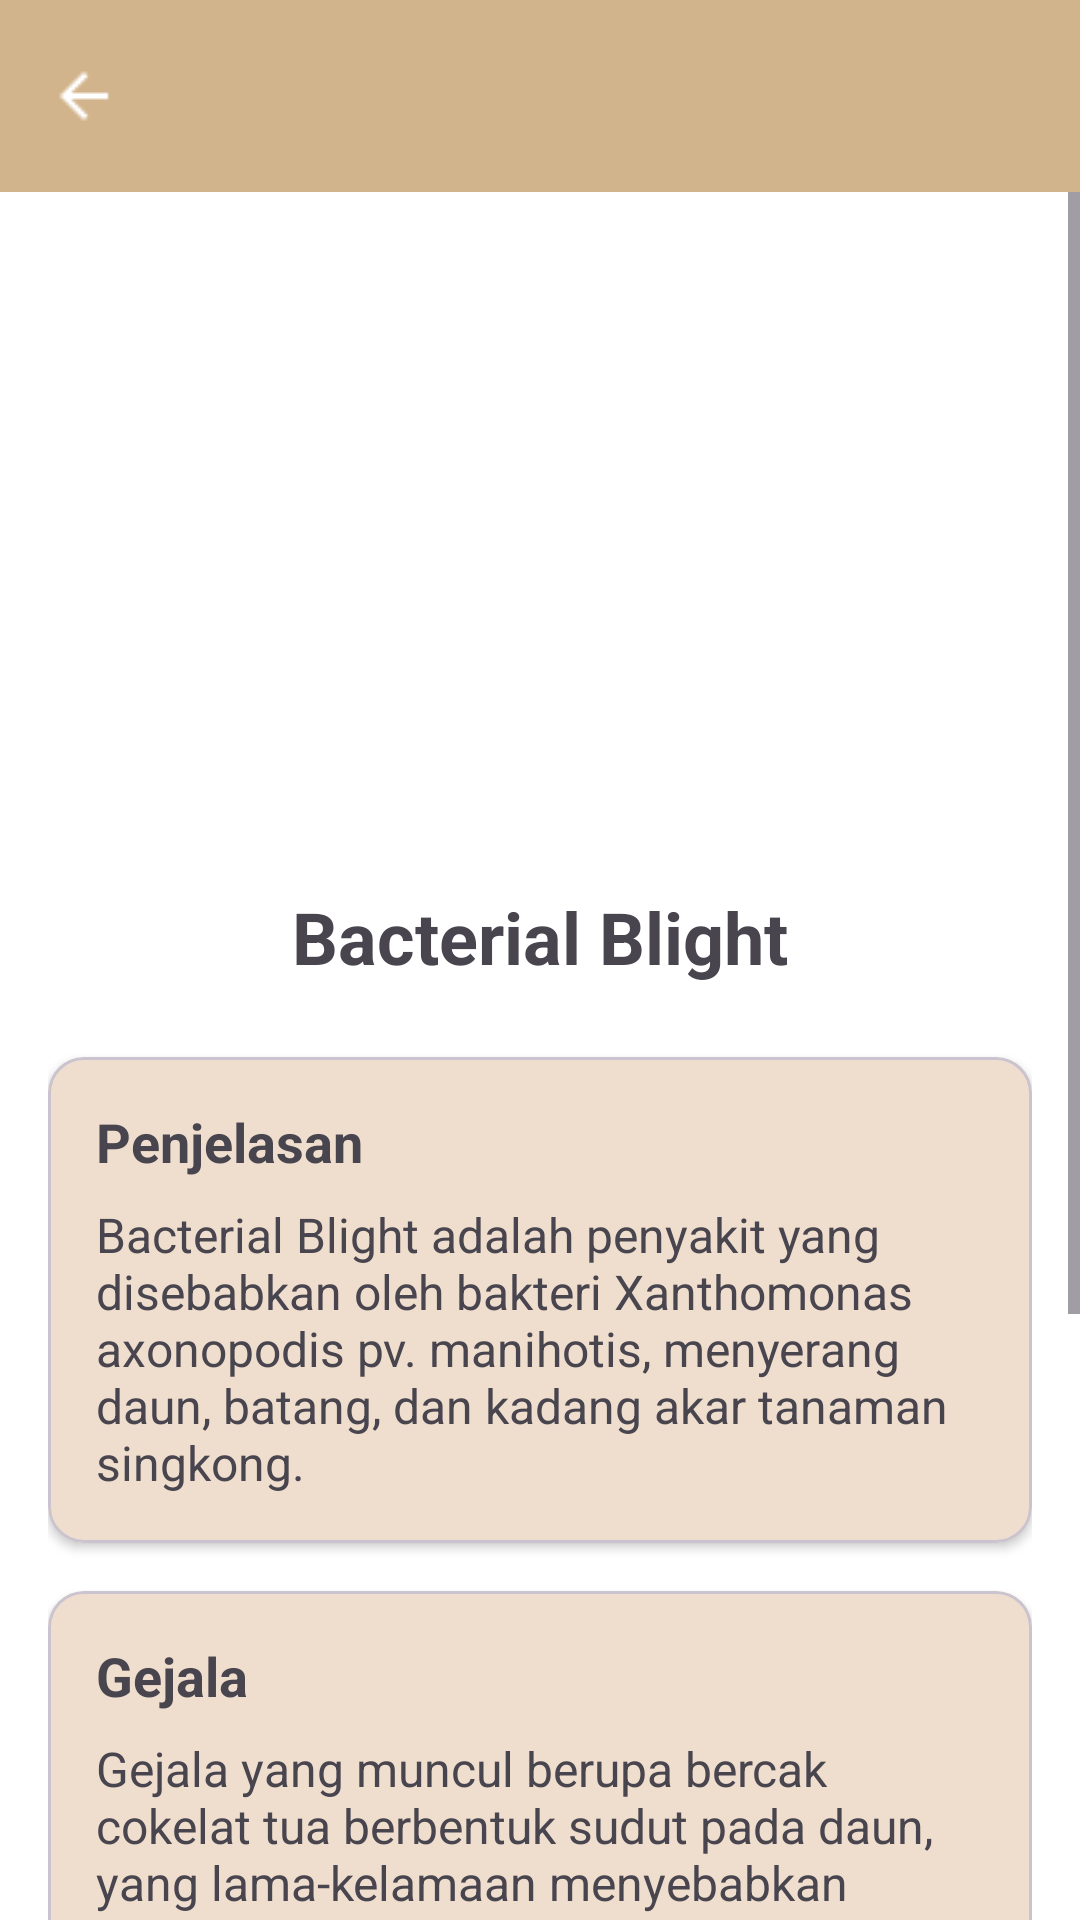

This screen was rendered from an Android layout file. Write that file and the resources it references.
<!-- AndroidManifest.xml: application theme Theme.MyApplication -->
<!-- res/layout/bacterialblight.xml -->
<?xml version="1.0" encoding="utf-8"?>
<androidx.coordinatorlayout.widget.CoordinatorLayout
    xmlns:android="http://schemas.android.com/apk/res/android"
    xmlns:app="http://schemas.android.com/apk/res-auto"
    android:layout_width="match_parent"
    android:layout_height="match_parent">

    
    <com.google.android.material.appbar.MaterialToolbar
        android:id="@+id/toolbarBacterialBlight"
        android:layout_width="match_parent"
        android:layout_height="?attr/actionBarSize"
        android:background="#D2B48C"
        android:title="Bacterial Blight"
        android:titleTextColor="@android:color/white"
        app:navigationIcon="@drawable/arrow_back"
        app:navigationIconTint="@android:color/white" />

    
    <ScrollView
        android:layout_width="match_parent"
        android:layout_height="match_parent"
        android:layout_marginTop="?attr/actionBarSize"
        android:background="@android:color/white">

        <LinearLayout
            android:orientation="vertical"
            android:layout_width="match_parent"
            android:layout_height="wrap_content"
            android:padding="16dp">

            
            <ImageView
                android:id="@+id/imageViewBacterialBlight"
                android:layout_width="match_parent"
                android:layout_height="200dp"
                android:scaleType="centerCrop"
                android:src="@drawable/bacterialblight984_"
                android:contentDescription="Gambar penyakit bacterial blight" />

            
            <TextView
                android:id="@+id/judulPenyakit"
                android:layout_width="match_parent"
                android:layout_height="wrap_content"
                android:text="Bacterial Blight"
                android:textSize="24sp"
                android:textStyle="bold"
                android:gravity="center"
                android:paddingVertical="16dp" />

            
            <com.google.android.material.card.MaterialCardView
                android:layout_width="match_parent"
                android:layout_height="wrap_content"
                android:layout_marginVertical="8dp"
                app:cardElevation="2dp"
                app:cardCornerRadius="12dp">

                <LinearLayout
                    android:orientation="vertical"
                    android:padding="16dp"
                    android:layout_width="match_parent"
                    android:layout_height="wrap_content"
                    android:background="#EFDECD">

                    <TextView
                        android:text="Penjelasan"
                        android:textSize="18sp"
                        android:textStyle="bold"
                        android:paddingBottom="8dp"
                        android:layout_width="wrap_content"
                        android:layout_height="wrap_content" />

                    <TextView
                        android:id="@+id/penjelasan"
                        android:layout_width="wrap_content"
                        android:layout_height="wrap_content"
                        android:text="Bacterial Blight adalah penyakit yang disebabkan oleh bakteri Xanthomonas axonopodis pv. manihotis, menyerang daun, batang, dan kadang akar tanaman singkong."
                        android:textSize="16sp" />
                </LinearLayout>
            </com.google.android.material.card.MaterialCardView>

            
            <com.google.android.material.card.MaterialCardView
                android:layout_width="match_parent"
                android:layout_height="wrap_content"
                android:layout_marginVertical="8dp"
                app:cardElevation="2dp"
                app:cardCornerRadius="12dp">

                <LinearLayout
                    android:orientation="vertical"
                    android:padding="16dp"
                    android:layout_width="match_parent"
                    android:layout_height="wrap_content"
                    android:background="#EFDECD">

                    <TextView
                        android:text="Gejala"
                        android:textSize="18sp"
                        android:textStyle="bold"
                        android:paddingBottom="8dp"
                        android:layout_width="wrap_content"
                        android:layout_height="wrap_content" />

                    <TextView
                        android:id="@+id/gejala"
                        android:layout_width="wrap_content"
                        android:layout_height="wrap_content"
                        android:text="Gejala yang muncul berupa bercak cokelat tua berbentuk sudut pada daun, yang lama-kelamaan menyebabkan daun layu dan gugur. Selain itu, batang tanaman bisa menunjukkan luka berwarna hitam, dan jika dipotong, sering kali mengeluarkan lendir."
                        android:textSize="16sp" />
                </LinearLayout>
            </com.google.android.material.card.MaterialCardView>

            
            <com.google.android.material.card.MaterialCardView
                android:layout_width="match_parent"
                android:layout_height="wrap_content"
                android:layout_marginVertical="8dp"
                app:cardElevation="2dp"
                app:cardCornerRadius="12dp">

                <LinearLayout
                    android:orientation="vertical"
                    android:padding="16dp"
                    android:layout_width="match_parent"
                    android:layout_height="wrap_content"
                    android:background="#EFDECD">

                    <TextView
                        android:text="Pengendalian"
                        android:textSize="18sp"
                        android:textStyle="bold"
                        android:paddingBottom="8dp"
                        android:layout_width="wrap_content"
                        android:layout_height="wrap_content" />

                    <TextView
                        android:id="@+id/pengendalian"
                        android:layout_width="wrap_content"
                        android:layout_height="wrap_content"
                        android:text="- Gunakan bibit sehat dan tahan penyakit.\n- Lakukan rotasi tanaman.\n- Singkirkan tanaman yang terinfeksi.\n- Hindari kelembaban tinggi di sekitar tanaman.\n- Semprotkan bakterisida sesuai dosis."
                        android:textSize="16sp" />
                </LinearLayout>
            </com.google.android.material.card.MaterialCardView>

        </LinearLayout>
    </ScrollView>
</androidx.coordinatorlayout.widget.CoordinatorLayout>
<!-- resources referenced by this layout -->
<resources>
  <!-- drawable arrow_back: png bitmap (drawable, 276 bytes) -->
  <style name="Theme.MyApplication" parent="Base.Theme.MyApplication" />
  <style name="Base.Theme.MyApplication" parent="Theme.Material3.DayNight.NoActionBar">
          
          <item name="colorPrimary">#D2B48C</item> 
          <item name="colorOnPrimary">#FFFFFF</item> 
          <item name="colorPrimaryContainer">#8B4513</item> 
          <item name="colorOnPrimaryContainer">#000000</item> 
      </style>
</resources>
